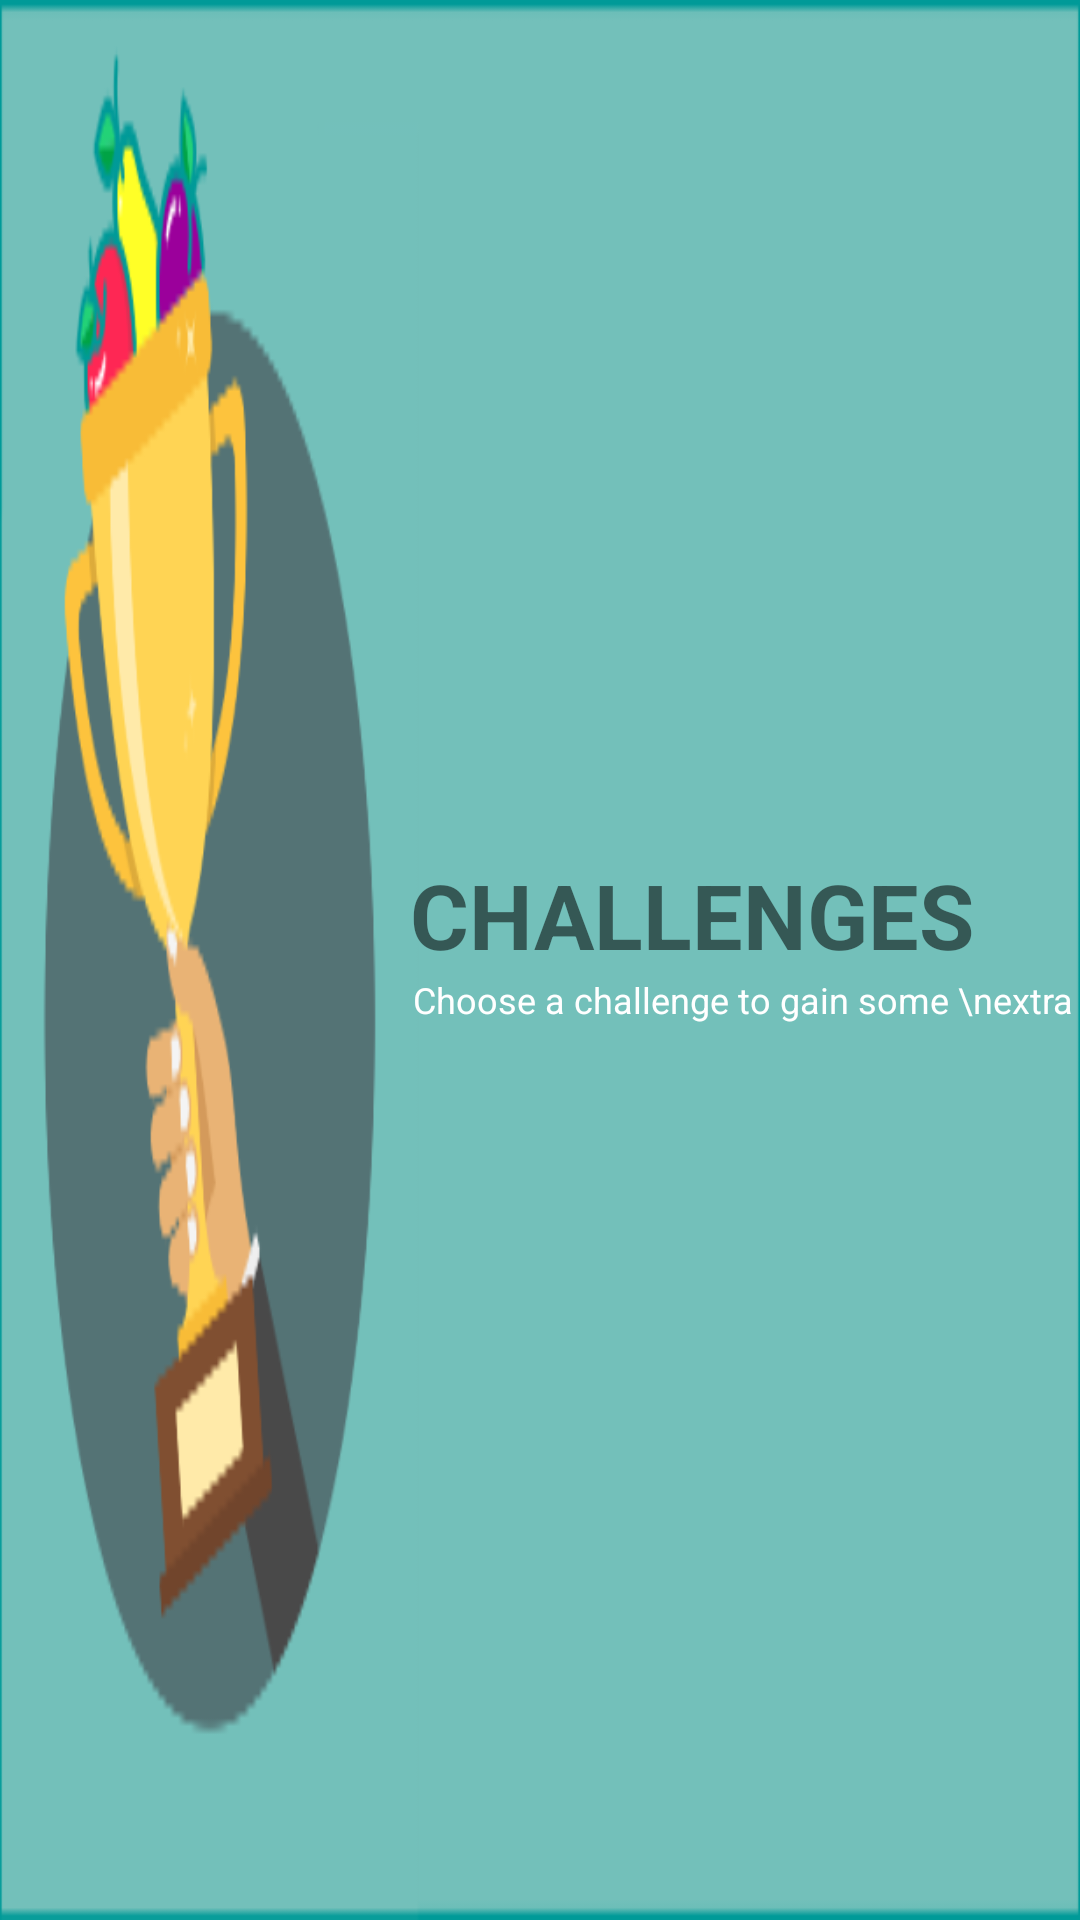

Produce the Android XML layout that renders to this screen, including the resource entries it uses.
<!-- AndroidManifest.xml: application theme AppTheme -->
<!-- res/layout/layout_challenges_header.xml -->
<?xml version="1.0" encoding="utf-8"?>
<android.support.constraint.ConstraintLayout xmlns:android="http://schemas.android.com/apk/res/android"
    xmlns:app="http://schemas.android.com/apk/res-auto"
    android:layout_width="match_parent"
    android:layout_height="140dp"
    android:background="@drawable/bg_challenges_header">
<android.support.constraint.Guideline
    android:id="@+id/guideline_text"
    android:layout_width="wrap_content"
    android:layout_height="wrap_content"
    android:orientation="vertical"
    app:layout_constraintGuide_percent="0.38"/>
    <TextView
        android:id="@+id/text_challenges"
        android:layout_width="wrap_content"
        android:layout_height="wrap_content"
        android:text="Challenges"
        android:textSize="30sp"
        android:textAllCaps="true"
        android:textStyle="bold"
        app:layout_constraintBottom_toTopOf="@+id/hint_challenges"
        app:layout_constraintVertical_chainStyle="packed"
        app:layout_constraintEnd_toEndOf="parent"
        app:layout_constraintHorizontal_bias="0"
        app:layout_constraintStart_toStartOf="@+id/guideline_text"
        app:layout_constraintTop_toTopOf="parent" />

    <TextView
        android:id="@+id/hint_challenges"
        android:layout_width="wrap_content"
        android:layout_height="wrap_content"
        android:lines="2"
        android:layout_marginStart="1dp"
        android:textColor="@color/white"
        android:text="Choose a challenge to gain some \nextra cash"
        android:textSize="12sp"
        app:layout_constraintBottom_toBottomOf="parent"
        app:layout_constraintEnd_toEndOf="parent"
        app:layout_constraintHorizontal_bias="0"
        app:layout_constraintStart_toStartOf="@+id/guideline_text"
        app:layout_constraintTop_toBottomOf="@+id/text_challenges" />
</android.support.constraint.ConstraintLayout>
<!-- resources referenced by this layout -->
<resources>
  <color name="white">#FFFFFF</color>
  <!-- drawable bg_challenges_header: png bitmap (drawable, 17189 bytes) -->
  <style name="AppTheme" parent="Theme.AppCompat.Light.DarkActionBar">
          
          <item name="colorPrimary">@color/colorPrimary</item>
          <item name="colorPrimaryDark">@color/colorPrimaryDark</item>
          <item name="colorAccent">@color/colorAccent</item>
      </style>
  <color name="colorPrimary">#009a98</color>
  <color name="colorPrimaryDark">#547375</color>
  <color name="colorAccent">#FF4081</color>
</resources>
